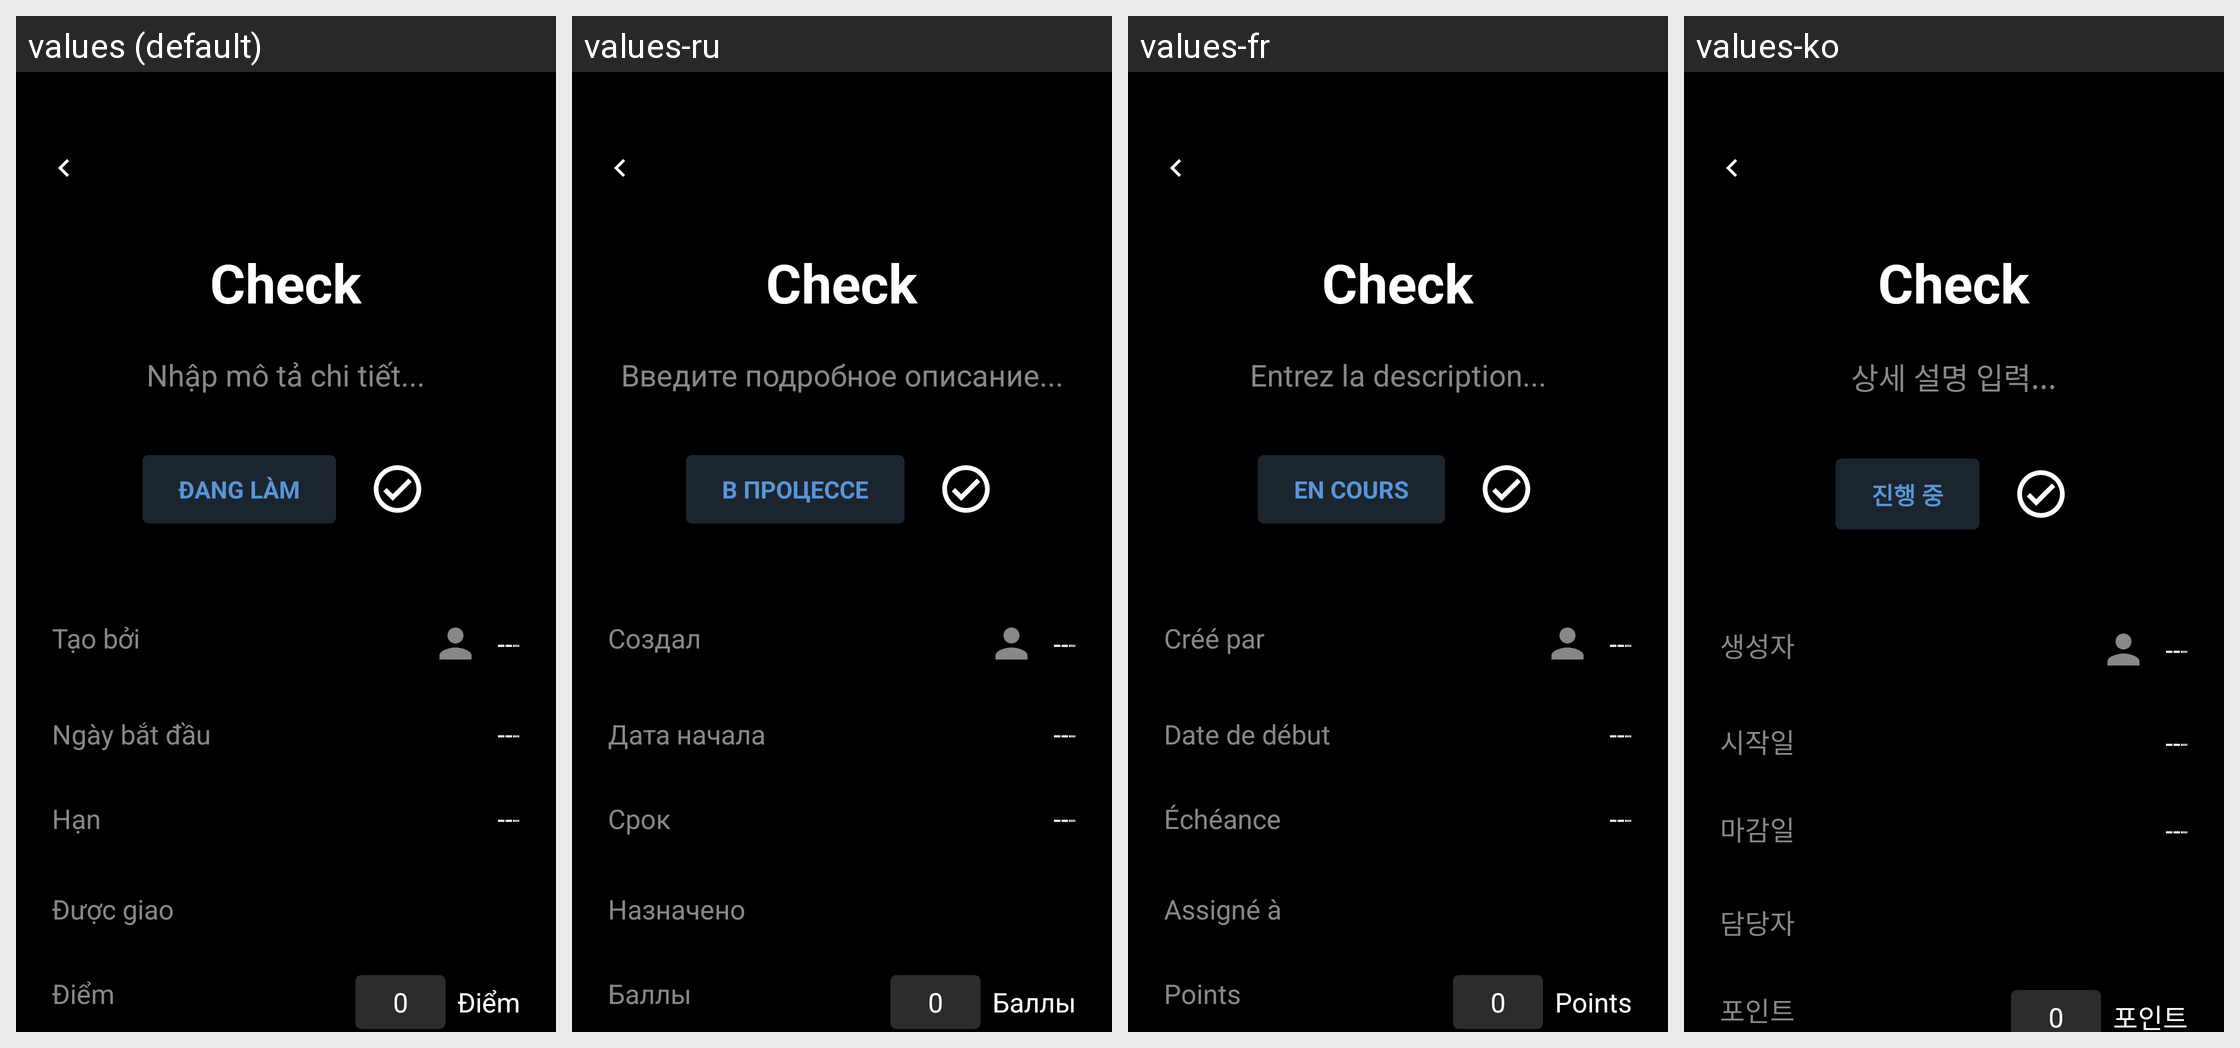

Translations of the strings shown on this Android screen, per locale in the grid:
Android screen res/layout/fragment_task_detail.xml rendered under 4 locales, left to right: values (default), values-ru, values-fr, values-ko. Device: Nexus 5 (rendered at 1080×1920; each locale shown at half size, 540×960, under a caption strip naming it); theme Theme.FamilyTaskApp.
Other locales in the repository, not shown: values-en, values-zh.
Strings drawn on this screen, with the default value and each locale's value (text and hints the layout hard-codes, and strings that could not be matched under every locale, appear in the picture but are not listed):

hint_task_description
  values: Nhập mô tả chi tiết...
  values-ru: Введите подробное описание...
  values-fr: Entrez la description...
  values-ko: 상세 설명 입력...

status_doing
  values: ĐANG LÀM
  values-ru: В ПРОЦЕССЕ
  values-fr: EN COURS
  values-ko: 진행 중

label_created_by
  values: Tạo bởi
  values-ru: Создал
  values-fr: Créé par
  values-ko: 생성자

label_start_date
  values: Ngày bắt đầu
  values-ru: Дата начала
  values-fr: Date de début
  values-ko: 시작일

label_end_date
  values: Hạn
  values-ru: Срок
  values-fr: Échéance
  values-ko: 마감일

label_assigned_to
  values: Được giao
  values-ru: Назначено
  values-fr: Assigné à
  values-ko: 담당자

tab_point
  values: Điểm
  values-ru: Баллы
  values-fr: Points
  values-ko: 포인트
